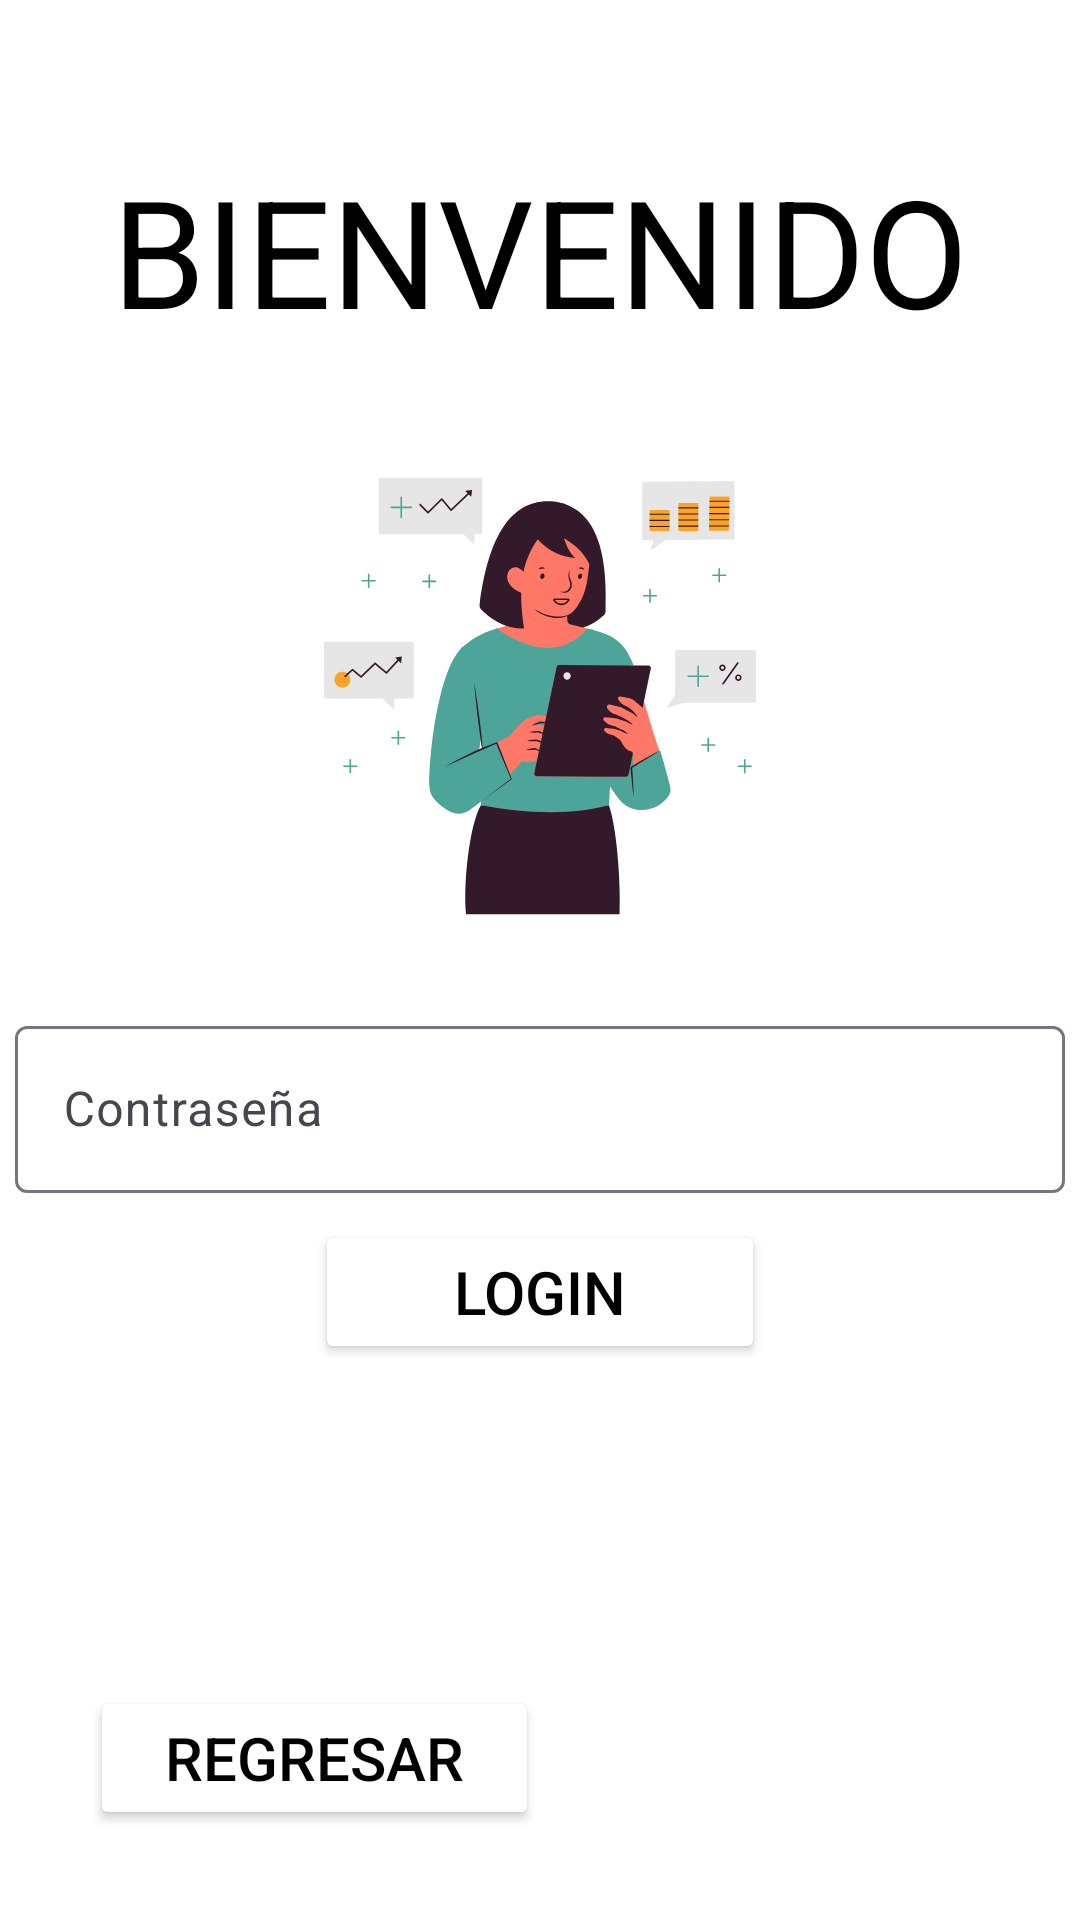

Reconstruct the res/layout file that produces this screen, plus the resources it refers to.
<!-- AndroidManifest.xml: application theme Theme.ATMATM -->
<!-- res/layout/activity_login.xml -->
<?xml version="1.0" encoding="utf-8"?>
<androidx.constraintlayout.widget.ConstraintLayout xmlns:android="http://schemas.android.com/apk/res/android"
    xmlns:app="http://schemas.android.com/apk/res-auto"
    xmlns:tools="http://schemas.android.com/tools"
    android:id="@+id/main"
    android:layout_width="match_parent"
    android:layout_height="match_parent"
    tools:context=".Login">

    <androidx.constraintlayout.widget.ConstraintLayout
        android:id="@+id/login"
        android:layout_width="match_parent"
        android:layout_height="match_parent"
        android:background="@drawable/fondo_login">

        <TextView
            android:id="@+id/bienvenidoLogin"
            android:layout_width="wrap_content"
            android:layout_height="wrap_content"
            android:text="@string/bienvenidoLOGIN"
            android:textSize="50sp"
            android:layout_marginTop="50dp"
            android:textColor="@color/black"
            app:layout_constraintStart_toStartOf="parent"
            app:layout_constraintEnd_toEndOf="parent"
            app:layout_constraintTop_toTopOf="@id/login" />

        <com.google.android.material.textfield.TextInputLayout
            android:id="@+id/emailLogin"
            android:layout_width="350dp"
            android:layout_height="wrap_content"
            android:layout_marginTop="200dp"
            app:layout_constraintEnd_toEndOf="@id/login"
            app:layout_constraintStart_toStartOf="@id/login"
            app:layout_constraintTop_toBottomOf="@id/bienvenidoLogin" />

        <com.google.android.material.textfield.TextInputLayout
            android:id="@+id/contrasenaLogin"
            android:layout_width="350dp"
            android:layout_height="wrap_content"
            android:layout_marginTop="20dp"
            app:layout_constraintEnd_toEndOf="@id/login"
            app:layout_constraintStart_toStartOf="@id/login"
            app:layout_constraintTop_toBottomOf="@id/emailLogin">

            <com.google.android.material.textfield.TextInputEditText
                android:id="@+id/editpin"
                android:layout_width="match_parent"
                android:layout_height="wrap_content"
                android:hint="@string/contrasenaLOGIN"
                android:inputType="numberPassword"
                android:maxLength="4"
                android:textColor="@color/black" />
        </com.google.android.material.textfield.TextInputLayout>

        <Button
            android:id="@+id/botonLogin"
            android:layout_width="150dp"
            android:layout_height="wrap_content"
            android:layout_marginTop="70dp"
            android:backgroundTint="@color/celeste"
            android:text="@string/botonLOGIN"
            android:textColor="@color/black"
            android:textSize="20sp"
            app:layout_constraintEnd_toEndOf="parent"
            app:layout_constraintStart_toStartOf="parent"
            app:layout_constraintTop_toTopOf="@id/contrasenaLogin" />

        <Button
            android:id="@+id/volver"
            android:layout_width="wrap_content"
            android:layout_height="wrap_content"
            android:layout_margin="30dp"
            android:backgroundTint="@color/celeste"
            android:paddingStart="25dp"
            android:paddingEnd="25dp"
            android:text="Regresar"
            android:textColor="@color/black"
            android:textSize="20sp"
            app:layout_constraintBottom_toBottomOf="parent"
            app:layout_constraintStart_toStartOf="parent" />

    </androidx.constraintlayout.widget.ConstraintLayout>

</androidx.constraintlayout.widget.ConstraintLayout>
<!-- resources referenced by this layout -->
<resources>
  <!-- drawable fondo_login: png bitmap (drawable, 37641 bytes) -->
  <string name="bienvenidoLOGIN">BIENVENIDO</string>
  <string name="botonLOGIN">LOGIN</string>\
  <string name="contrasenaLOGIN">Contraseña</string>
  <style name="Theme.ATMATM" parent="Base.Theme.ATMATM" />
  <style name="Base.Theme.ATMATM" parent="Theme.Material3.DayNight.NoActionBar">
          
          
      </style>
  <!-- not gathered from this repository: default colours our renderer supplied (Android Studio template values) -->
  <color name="black">#FF000000</color>
</resources>
